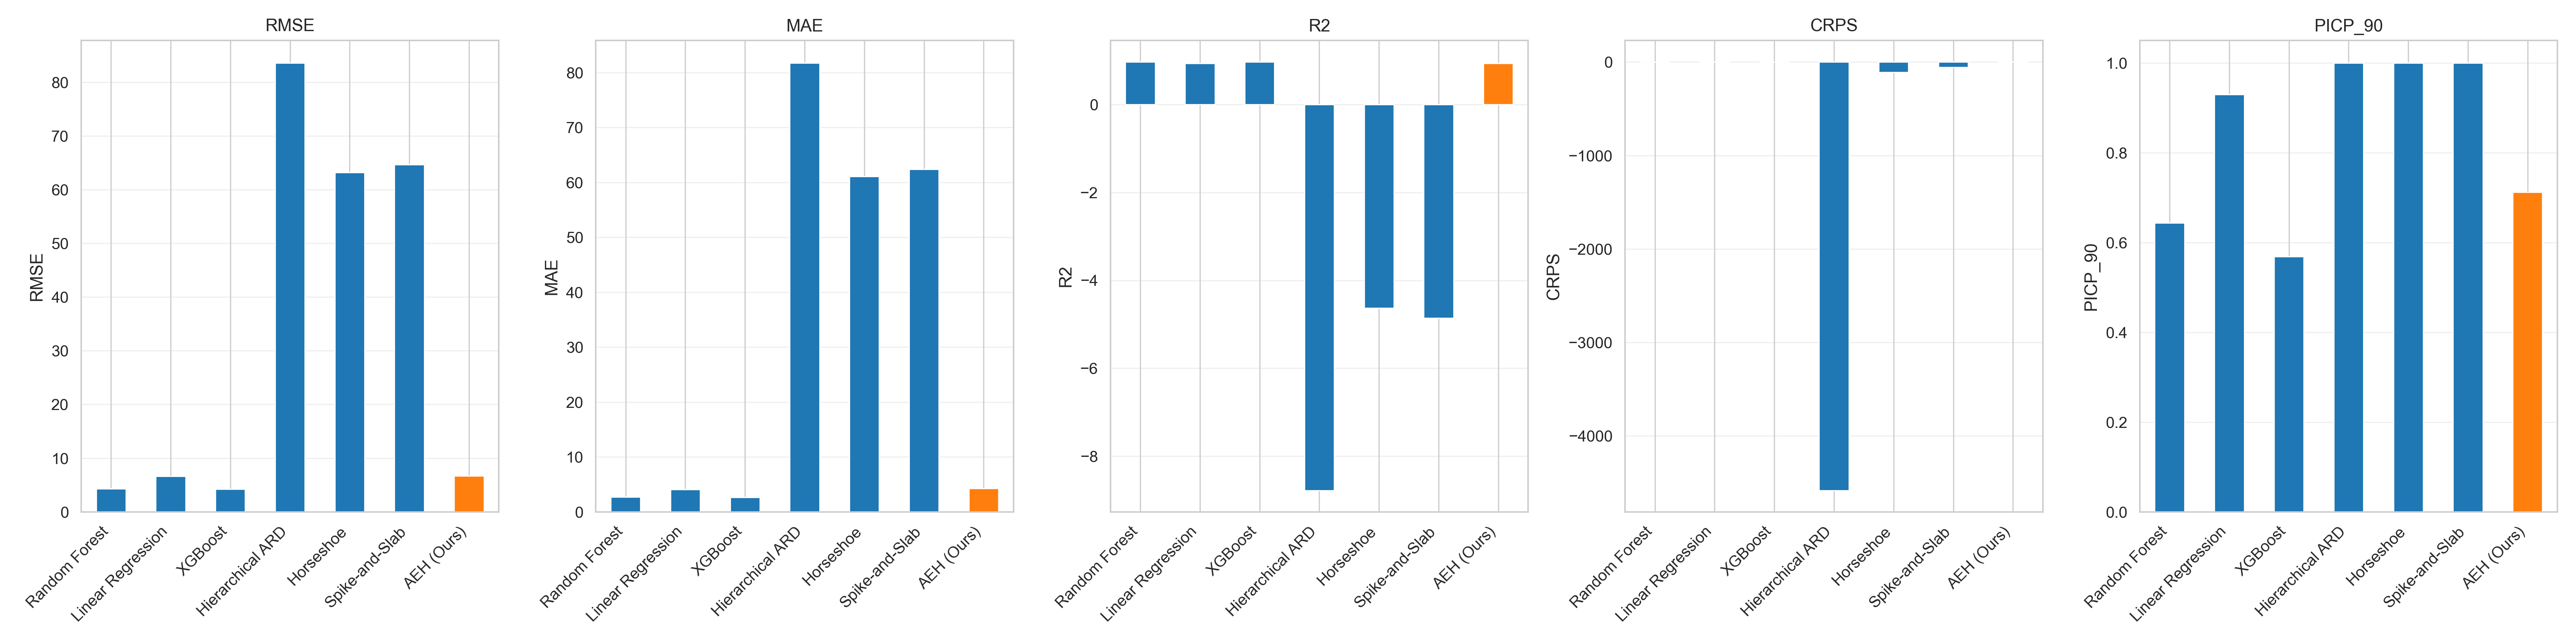

The file beside this chart, header and first rows:
, rmse, mae, r2, crps, picp_90
Random Forest, 4.284, 2.713, 0.9743, 1.901, 0.6434
Linear Regression, 6.607, 4.056, 0.939, 0.7643, 0.9294
XGBoost, 4.222, 2.622, 0.975, 1.977, 0.5685
Hierarchical ARD, 83.6, 81.75, -8.78, -4586, 1.0
Horseshoe, 63.19, 61.06, -4.627, -109.9, 1.0
Spike-and-Slab, 64.64, 62.36, -4.854, -55.62, 1.0
AEH (Ours), 6.687, 4.294, 0.9374, 2.822, 0.712
